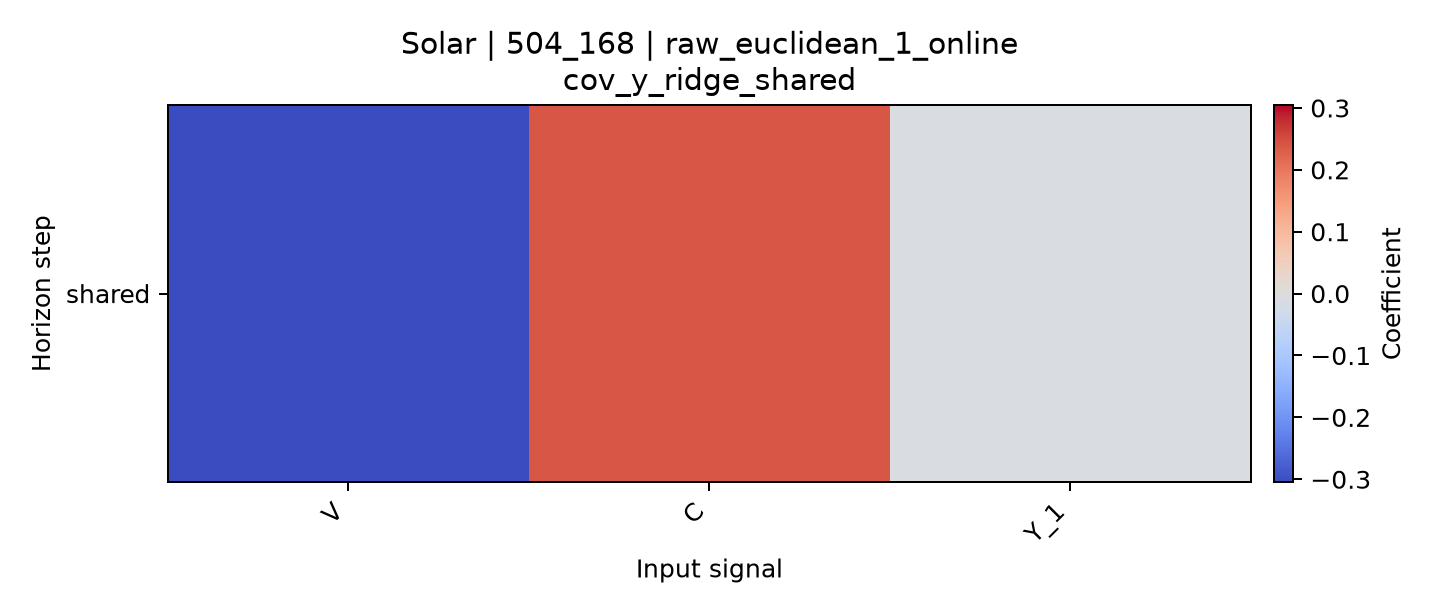

The data file committed next to this chart (first rows):
horizon, V, C, Y_1
shared, -0.3047, 0.2402, -0.0095
